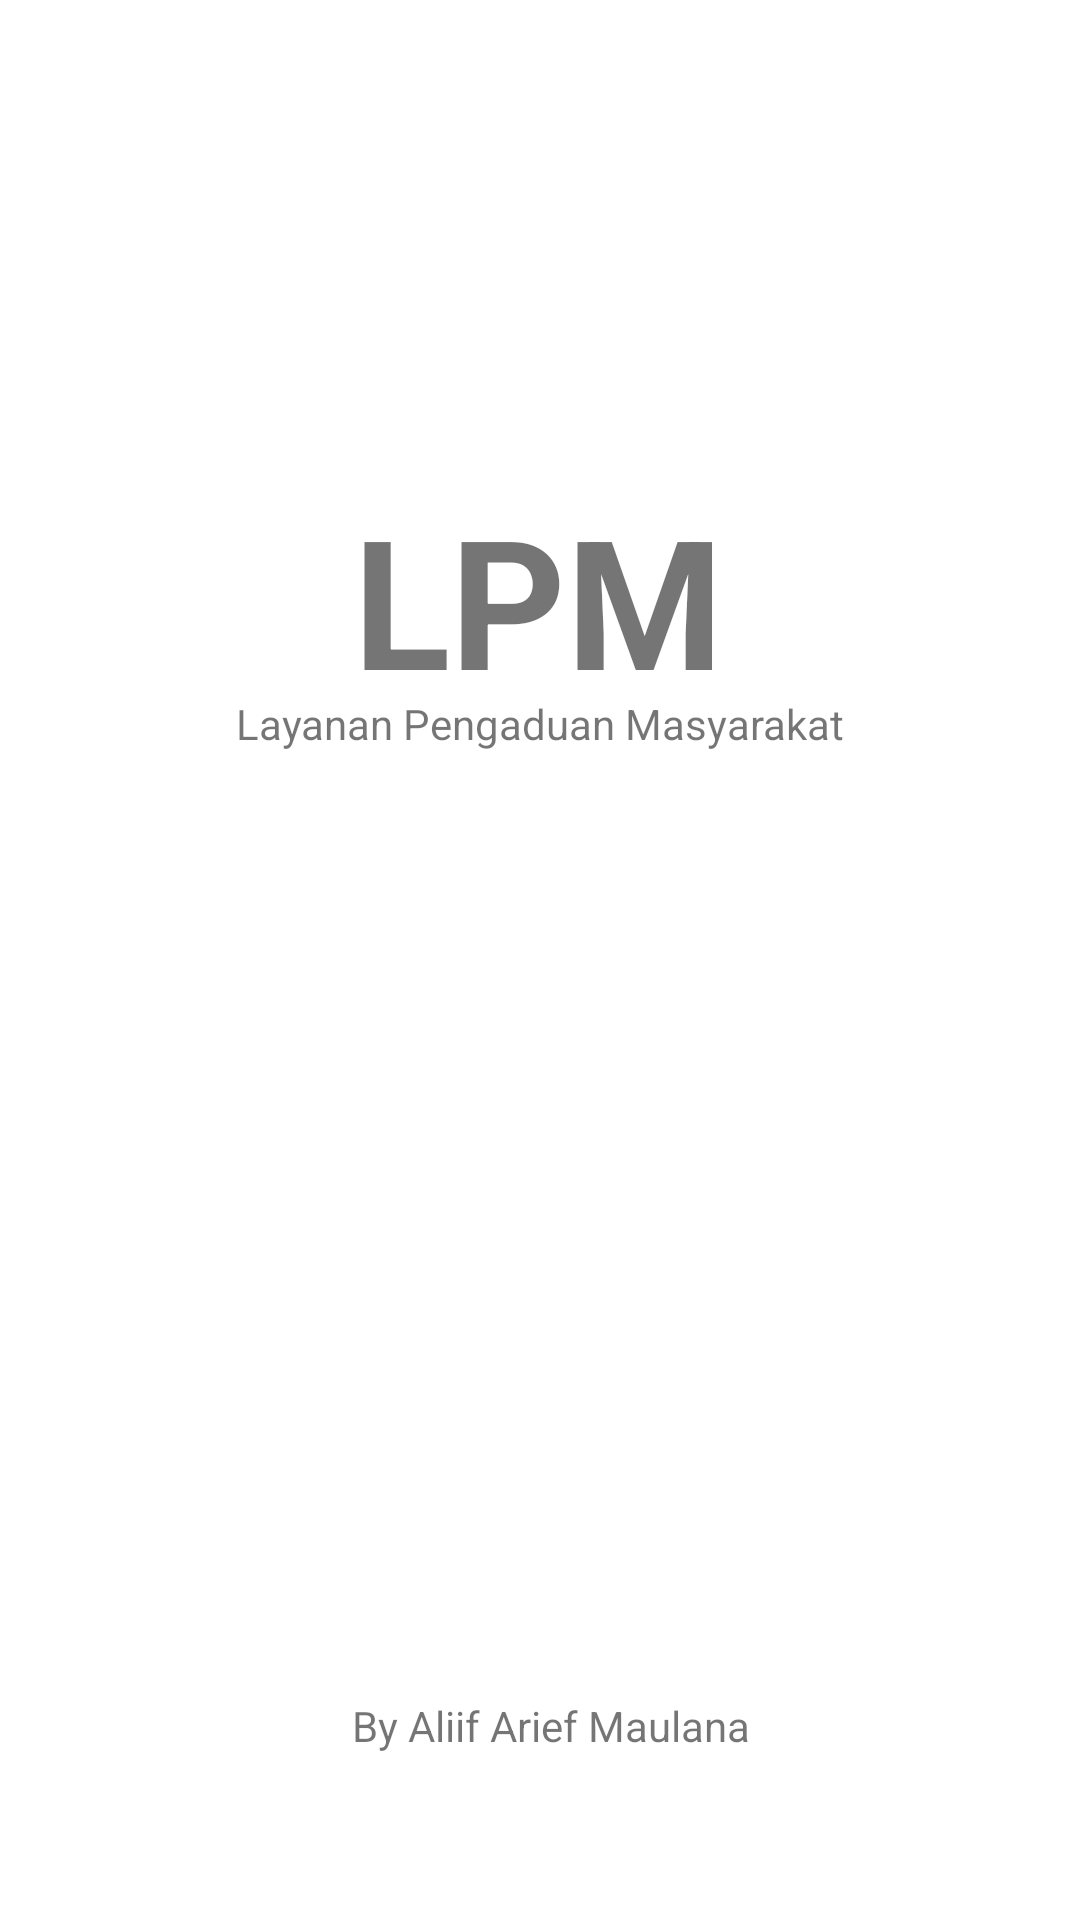

Layout XML and referenced resources for this Android screen:
<!-- AndroidManifest.xml: application theme Theme.Lpmuas -->
<!-- res/layout/activity_splash_screen.xml -->
<?xml version="1.0" encoding="utf-8"?>
<androidx.constraintlayout.widget.ConstraintLayout xmlns:android="http://schemas.android.com/apk/res/android"
    xmlns:app="http://schemas.android.com/apk/res-auto"
    xmlns:tools="http://schemas.android.com/tools"
    android:layout_width="match_parent"
    android:layout_height="match_parent"
    tools:context=".activty.SplashScreen">

    <TextView
        android:id="@+id/textView"
        android:layout_width="wrap_content"
        android:layout_height="wrap_content"
        android:text="LPM"
        android:textSize="60sp"
        android:textStyle="bold"
        app:layout_constraintBottom_toBottomOf="parent"
        app:layout_constraintEnd_toEndOf="parent"
        app:layout_constraintHorizontal_bias="0.498"
        app:layout_constraintStart_toStartOf="parent"
        app:layout_constraintTop_toTopOf="parent"
        app:layout_constraintVertical_bias="0.285" />

    <TextView
        android:id="@+id/textView2"
        android:layout_width="wrap_content"
        android:layout_height="wrap_content"
        android:text="By Aliif Arief Maulana"
        app:layout_constraintBottom_toBottomOf="parent"
        app:layout_constraintEnd_toEndOf="parent"
        app:layout_constraintHorizontal_bias="0.516"
        app:layout_constraintStart_toStartOf="parent"
        app:layout_constraintTop_toTopOf="parent"
        app:layout_constraintVertical_bias="0.911" />

    <TextView
        android:id="@+id/textView3"
        android:layout_width="wrap_content"
        android:layout_height="wrap_content"
        android:text="Layanan Pengaduan Masyarakat"
        app:layout_constraintBottom_toBottomOf="parent"
        app:layout_constraintEnd_toEndOf="parent"
        app:layout_constraintStart_toStartOf="parent"
        app:layout_constraintTop_toTopOf="parent"
        app:layout_constraintVertical_bias="0.373" />
</androidx.constraintlayout.widget.ConstraintLayout>
<!-- resources referenced by this layout -->
<resources>
  <style name="Theme.Lpmuas" parent="Theme.MaterialComponents.DayNight.DarkActionBar">
          
          <item name="colorPrimary">@color/purple_500</item>
          <item name="colorPrimaryVariant">@color/purple_700</item>
          <item name="colorOnPrimary">@color/white</item>
          
          <item name="colorSecondary">@color/teal_200</item>
          <item name="colorSecondaryVariant">@color/teal_700</item>
          <item name="colorOnSecondary">@color/black</item>
          
          <item name="android:statusBarColor" tools:targetApi="l">?attr/colorPrimaryVariant</item>
          
      </style>
  <!-- not gathered from this repository: default colours our renderer supplied (Android Studio template values) -->
  <color name="purple_500">#FF6200EE</color>
  <color name="purple_700">#FF3700B3</color>
  <color name="teal_200">#FF03DAC5</color>
  <color name="teal_700">#FF018786</color>
  <color name="black">#FF000000</color>
  <color name="white">#FFFFFFFF</color>
</resources>
